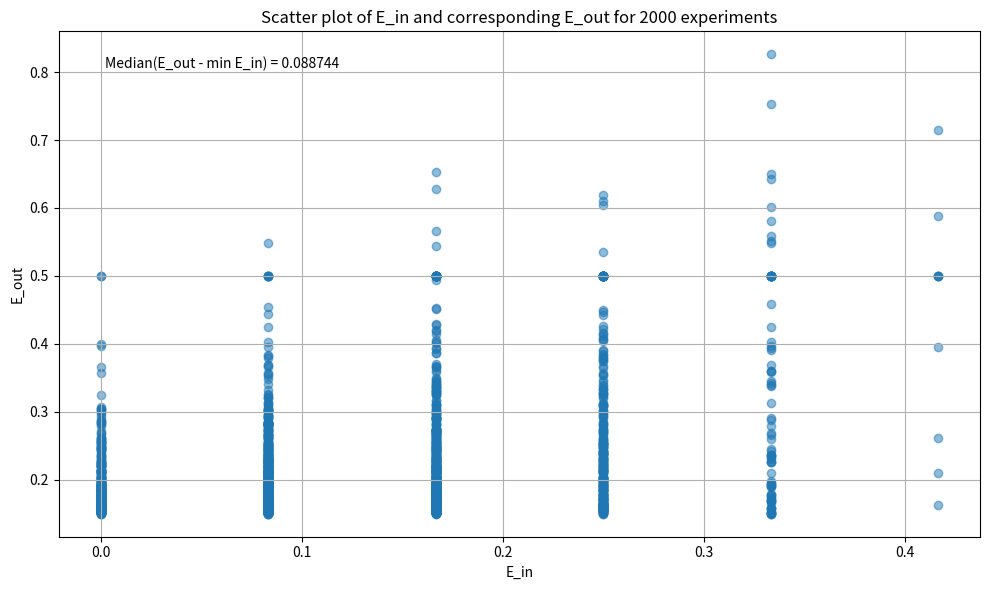

The script that saved this image:
import numpy as np
import matplotlib.pyplot as plt
from tqdm import tqdm
import time

E_in_all_experiments = []
E_out_all_experiments = []
difference_list = []

# aim: repeat the experiment 2000 times
for experiment_no in tqdm(range(2000)):
    x_arr = np.random.uniform(-1, 1, 12) # generate 12 x values, that are uniformly distributed in [-1, 1]
    y_arr = []
    for x_val in x_arr:
        if x_val > 0:
            y_arr.append(1)
        else:                            # assuming that sign(0) = -1
            y_arr.append(-1)

    # aim: add noise that flips the sign with 15% probability
    # explain: we generate noise that is -2y(15%) and 0(85%, which means without noise), so that when we add the noise to y,
    # explain: if y = 1, then y + noise = 1 + (-2) = -1
    # explain: if y = -1, then y + noise = (-1) + 2 = 1

    noise_arr = []
    np.random.seed(experiment_no)
    for y in y_arr:
        noise = np.random.choice([-2 * y, 0], p = [0.15, 0.85])
        noise_arr.append(int(noise))

    y_with_noise_arr = []
    for y, n in zip(y_arr, noise_arr):
        y_w_noise = y + n
        y_with_noise_arr.append(y_w_noise)

    data_points_list = list(zip(x_arr, y_with_noise_arr))
    sorted_data_points_list = sorted(data_points_list, key=lambda point: point[0])

    mean_x_list = []
    for i in range(0, len(x_arr) - 1):
        mean_x = (x_arr[i] + x_arr[i+1]) / 2
        mean_x_list.append(mean_x)

    # aim: generate a theta_list with the elements in it are (-1, mean_i), where mean_i is the mean of x_i and x_{i+1} (i starts from 1)
    theta_list = [(-1, mean_x) for mean_x in mean_x_list]

    # aim: calculate E_in, record all the possible in sample error in E_in_list
    E_in_list = []
    s_theta_list = []

    for theta_tuple in theta_list:
        for theta in theta_tuple:
            for s in [-1, 1]:
                s_theta_list.append((s,theta))
                total_error = 0
                for x, y in sorted_data_points_list:
                    if x - theta > 0:
                        sign = 1
                    else:
                        sign = -1
                    prediction = s * sign
                    if prediction != y:
                        total_error += 1
                avg_total_error = total_error / 12
                E_in_list.append(avg_total_error)

    # aim: get g which corresponds to the minimum in sample error, and represent g as opt_s, opt_theta
    min_E_in = min(E_in_list)

    # subaim: save all pairs of (s, theta) in min_s_theta_list that will result in the minimum in sample error
    min_s_theta_list = []
    for index in range(len(E_in_list)):
        if E_in_list[index - 1] == min_E_in:
            min_s_theta_list.append(s_theta_list[index - 1])

    # subaim: save the s, theta we want(the pair that results in min(s * theta) if there's multiple pairs that generate minimum in sample error)
    if len(min_s_theta_list) != 1:
        opt_s, opt_theta = min(min_s_theta_list, key=lambda x: x[0] * x[1])
    else:
        opt_s, opt_theta = min_s_theta_list[0]


    # aim: compute E_out(g)
    v = opt_s * 0.35
    u = 0.5 - v
    E_out = u + v * abs(opt_theta)

    # aim: store the result of in sample error and out of sample error, and their differences
    E_in_all_experiments.append(min_E_in)
    E_out_all_experiments.append(E_out)
    difference_list.append(E_out - min_E_in)

median_difference = np.median(difference_list)

plt.figure(figsize=(10, 6))
plt.scatter(E_in_all_experiments, E_out_all_experiments, alpha=0.5)
plt.xlabel('E_in')
plt.ylabel('E_out')
plt.title('Scatter plot of E_in and corresponding E_out for 2000 experiments')
plt.grid(True)

plt.text(0.05, 0.95, f'Median(E_out - min E_in) = {median_difference:.6f}', 
         transform=plt.gca().transAxes, verticalalignment='top')

plt.tight_layout()
plt.show()

print(f"Median of E_out - min_E_in: {median_difference:.6f}")
